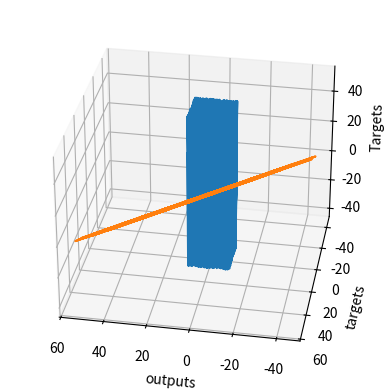

Generate this figure with matplotlib:
import numpy as np

# matplotlib と mpl_toolkits は必須ではないですが、グラフを書く際に必要となります。  
import matplotlib.pyplot as plt
from mpl_toolkits.mplot3d import Axes3D

# まずは作成したいデータの数を入れた変数を作成します
observations = 1000

# 入力の変数は2つです
# 今回はそれをxとzとします
# その値は一様分布を使ってランダムに決めていきます。uniformメソッドの引数は3つです(low, high, size).
# xs と zs のサイズは1000 x 1です
xs = np.random.uniform(low=-10, high=10, size=(observations,1))
zs = np.random.uniform(-10, 10, (observations,1))

# 2つの変数を一つの行列にします 
# column_stackは Numpy のメソッドであり、2つのベクトルを組み合わせて行列にします
inputs = np.column_stack((xs,zs))

# 行列のサイズは n x kとなり、 n はデータの数を示しており、 k は変数の数を示しています。つまり、今回は1000 x 2となります。
print (inputs.shape)

# ターゲットとする値にはランダムなノイズを加えます f(x,z) = 2x - 3z + 5 + <ノイズ>
noise = np.random.uniform(-1, 1, (observations,1))

# f(x,z) = 2x - 3z + 5 + noise の式を使ってターゲットを作成します
# ここでは、重みはそれぞれ2と-3となり、バイアスは5です
targets = 2*xs - 3*zs + 5 + noise

# 念の為、ターゲットのサイズを確認しておきましょう。今回の場合はn x mであり、mは出力の数ということから1000 x 1となります
print (targets.shape)

# 3D plotを使うためにはオブジェクトはある形状でなければいけないことから、reshapeメソッドを使っていきます
targets = targets.reshape(observations,)

# matplotlib.pyplotを使って散布図を作成していきます

# 変数を宣言します
fig = plt.figure()

# 3dのグラフを作成するためのメソッドを書いていきます
ax = fig.add_subplot(111, projection='3d')

# 軸を選びます
ax.plot(xs, zs, targets)

# ラベルに名前を付けます
ax.set_xlabel('xs')
ax.set_ylabel('zs')
ax.set_zlabel('Targets')

# azimの値を変えることで、グラフをどこから見るのかという点を変更することができます
ax.view_init(azim=100)

# 実際に散布図を表示していきます 
plt.show()

# ターゲットの形状を元に戻していきます
targets = targets.reshape(observations,1)

# 重みとバイアスを、ある範囲でランダムに決めていきます
# その範囲を決める変数としてinit_rangeを定義します
init_range = 0.1

# 重みのサイズは k x mであり k は入力の数、 m は出力の数です
# 今回の場合においては、重みの行列は2x1となります。
weights = np.random.uniform(low=-init_range, high=init_range, size=(2, 1))

# バイアスのサイズは1であり、スカラーとなります
biases = np.random.uniform(low=-init_range, high=init_range, size=1)

#初期化の結果を確認してみましょう
print (weights)
print (biases)

# 今回の例では、学習率が0.02だと非常に良く機能します。
learning_rate = 0.02

# 今回は繰り返しの回数は100回とします
for i in range (100):
    
    # y = xw + b の線形モデルの等式です
    outputs = np.dot(inputs,weights) + biases
    # デルタは出力とターゲットの差を示しています
    # ここではデルタは1000x1のベクトルです
    deltas = outputs - targets
        
    # L2ノルム損失を使って損失の計算をしていきます。値を2で割っていますが、これは最小値を見つけるという意味では影響はありません。
    # また、コードを一般化させるためにデータの数で割っています。
    loss = np.sum(deltas ** 2) / 2 / observations
    
    # それぞれの繰り返しにおける損失関数の値を出力します.
    print (loss)
    
    # 損失関数の場合と同じように、デルタに関してもデータの数で割っていきます
    deltas_scaled = deltas / observations
    
    # 勾配降下法のアルゴリズムを適用していきます
    # 重みは2x1, 学習率は1x1 (scalar), 入力は1000x2, デルタは1000x1となります
    # 演算を適切に行うために、入力の転置を取ります
    weights = weights - learning_rate * np.dot(inputs.T,deltas_scaled)
    biases = biases - learning_rate * np.sum(deltas_scaled)

# 重みとバイアスの値が適切かどうか確認しましょう。（重みは2と-3、バイアスは5でした。）
print (weights, biases)

plt.plot(outputs,targets)
plt.xlabel('outputs')
plt.ylabel('targets')
plt.show()